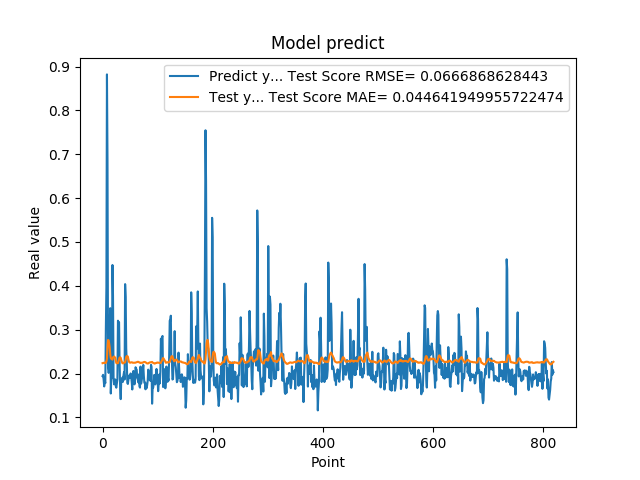

The file beside this chart, header and first rows:
1.941800117492676059e-01, 2.236003552023865526e-01
1.970258951187133512e-01, 2.240287703950753495e-01
1.859861761331558505e-01, 2.244293153678099950e-01
1.705197989940643033e-01, 2.241734144019290609e-01
1.844120919704437256e-01, 2.240124262335599914e-01
1.779371052980423251e-01, 2.246178178568346007e-01
3.004232645034790039e-01, 2.241772758515599984e-01
3.969086110591887873e-01, 2.273771932165820908e-01
8.820003867149353027e-01, 2.338004925992319405e-01
6.841114759445190430e-01, 2.577939059952831791e-01
2.116497457027435580e-01, 2.763929065346693581e-01
2.014262527227401733e-01, 2.757088709554709194e-01
2.061583995819092074e-01, 2.688810478821755945e-01
3.160260915756225586e-01, 2.594751078859059423e-01
3.489396274089813232e-01, 2.435964739518853561e-01
1.544443815946578979e-01, 2.351078434444363041e-01
1.959947794675827026e-01, 2.331234041412344471e-01
1.894801408052444180e-01, 2.327860987731104891e-01
4.474425017833709162e-01, 2.316134398749807866e-01
3.771362304687500555e-01, 2.365656834031989453e-01
1.889318972826004028e-01, 2.379301611850927201e-01
1.752775162458419522e-01, 2.387350008178264482e-01
1.822472065687180121e-01, 2.372622659612983742e-01
1.866402029991149902e-01, 2.361801823585915894e-01
1.715678423643112183e-01, 2.291180697999052607e-01
1.676391065120696744e-01, 2.239317417935526300e-01
1.773854047060013095e-01, 2.233958791877603822e-01
1.872433423995972235e-01, 2.234212195213803598e-01
3.204146027565002441e-01, 2.235891770855057692e-01
3.134283721446990967e-01, 2.276337967273251439e-01
3.171058297157288153e-01, 2.317089823077986555e-01
2.202603369951247891e-01, 2.363249683503050591e-01
1.659800857305526733e-01, 2.369862515257435409e-01
1.415748745203018188e-01, 2.357971801186658500e-01
1.852595061063766479e-01, 2.303415384587635673e-01
1.814238876104354858e-01, 2.269379008762939520e-01
1.905867606401443481e-01, 2.235892203898577069e-01
1.810430586338043213e-01, 2.230876898592936142e-01
1.954265981912612915e-01, 2.234299257419513074e-01
2.029463946819305142e-01, 2.247494078788277727e-01
1.862521618604660034e-01, 2.252157115320899683e-01
4.038094580173492432e-01, 2.253218229693893793e-01
3.743042349815369207e-01, 2.319457008651067687e-01
2.572054266929626465e-01, 2.376863600004806842e-01
2.253161966800689420e-01, 2.396551350163352856e-01
1.787700653076171875e-01, 2.396737559405068274e-01
1.761920750141143799e-01, 2.385372178760072071e-01
1.861467957496643066e-01, 2.319181390939543119e-01
1.954011768102645874e-01, 2.268489170373017283e-01
1.907722949981689176e-01, 2.253749697624273518e-01
1.898660957813262939e-01, 2.245989040614462529e-01
2.001174986362457275e-01, 2.248849363451395356e-01
1.922753006219863892e-01, 2.254820595174357734e-01
1.810636967420578003e-01, 2.256114054401849311e-01
1.635809391736984530e-01, 2.252363540381993046e-01
1.916799396276473999e-01, 2.244568433541692942e-01
2.058236002922058105e-01, 2.245319198155893425e-01
1.857409924268722812e-01, 2.247443693453737568e-01
1.752161234617233276e-01, 2.246408532022886595e-01
1.845117062330245972e-01, 2.244680158921163737e-01
2.143009155988692682e-01, 2.248928063962016555e-01
... 759 more rows
